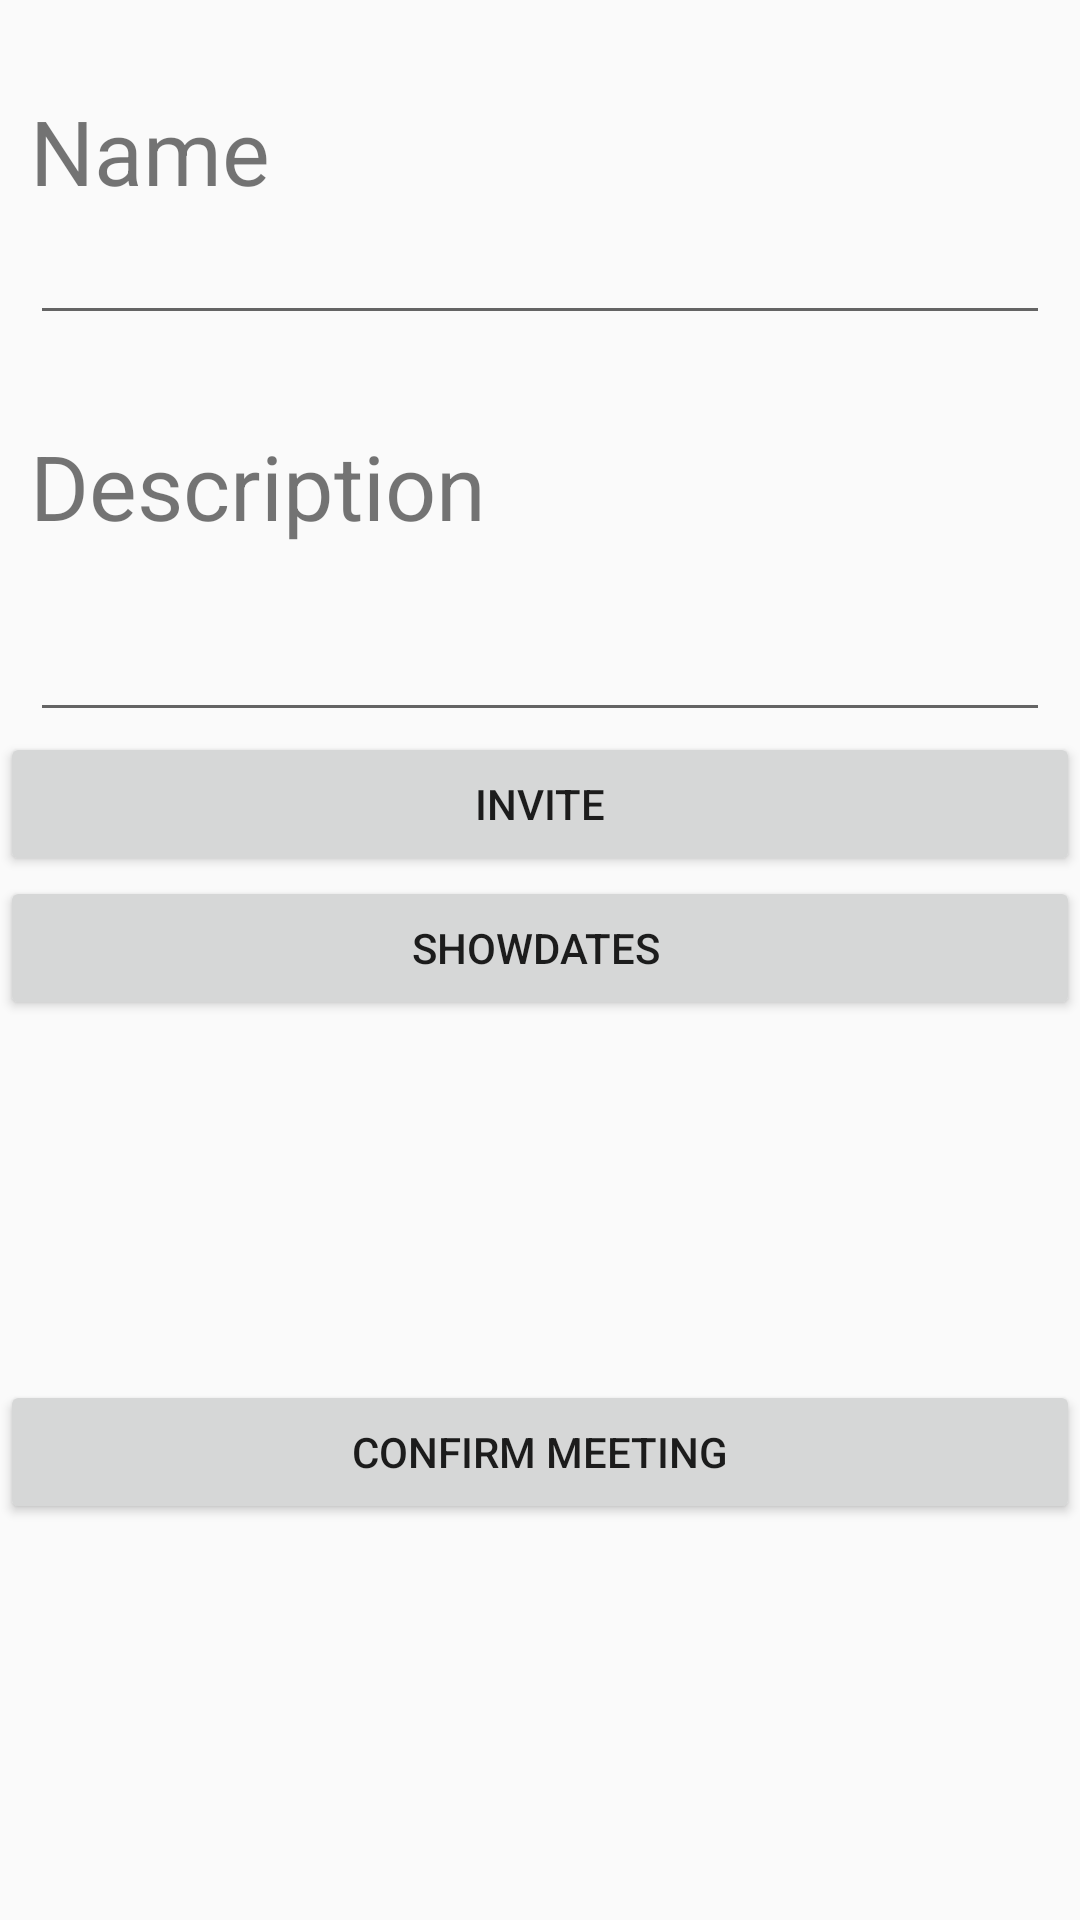

Reconstruct the res/layout file that produces this screen, plus the resources it refers to.
<!-- AndroidManifest.xml: application theme AppTheme -->
<!-- res/layout/activity_create_meeting.xml -->
<?xml version="1.0" encoding="utf-8"?>
<LinearLayout xmlns:android="http://schemas.android.com/apk/res/android"
    xmlns:app="http://schemas.android.com/apk/res-auto"
    xmlns:tools="http://schemas.android.com/tools"
    android:layout_width="match_parent"
    android:layout_height="match_parent"
    android:orientation="vertical"
    tools:context=".CreateMeeting">

    <RelativeLayout
        android:layout_width="match_parent"
        android:layout_height="match_parent">

        <LinearLayout
            android:layout_width="match_parent"
            android:layout_height="wrap_content"
            android:focusableInTouchMode="false"
            android:orientation="vertical">

            <TextView
                android:id="@+id/meetingNameText"
                android:layout_width="match_parent"
                android:layout_height="wrap_content"
                android:layout_marginLeft="10dp"
                android:layout_marginTop="30dp"
                android:text="Name"
                android:textSize="30sp" />

            <EditText
                android:id="@+id/nameInput"
                android:layout_width="match_parent"
                android:layout_height="wrap_content"
                android:layout_marginLeft="10dp"
                android:layout_marginRight="10dp"
                android:ems="10"
                android:inputType="textPersonName" />

            <TextView
                android:id="@+id/meetingDescText"
                android:layout_width="match_parent"
                android:layout_height="wrap_content"
                android:layout_marginLeft="10dp"
                android:layout_marginTop="30dp"
                android:text="Description"
                android:textSize="30sp" />

            <EditText
                android:id="@+id/descInput"
                android:layout_width="match_parent"
                android:layout_height="62dp"
                android:layout_marginLeft="10dp"
                android:layout_marginRight="10dp"
                android:ems="10"
                android:inputType="textMultiLine" />


            <Button
                android:id="@+id/selectUsersBtn"
                android:layout_width="match_parent"
                android:layout_height="wrap_content"
                android:text="invite" />

            <Button
                android:id="@+id/makeMeetingBtn"
                android:layout_width="match_parent"
                android:layout_height="wrap_content"
                android:text="ShowDates " />

            <LinearLayout
                android:layout_width="match_parent"
                android:layout_height="match_parent"
                android:orientation="vertical">

                <ListView
                    android:id="@+id/availableTimes"
                    android:layout_width="match_parent"
                    android:layout_height="120dp"></ListView>
            </LinearLayout>

            <Button
                android:id="@+id/confirmMeetingBtn"
                android:layout_width="match_parent"
                android:layout_height="wrap_content"

                android:text="Confirm meeting" />


        </LinearLayout>
    </RelativeLayout>

</LinearLayout>
<!-- resources referenced by this layout -->
<resources>
  <style name="AppTheme" parent="Theme.AppCompat.Light.DarkActionBar">
          
          <item name="colorPrimary">@color/colorPrimary</item>
          <item name="colorPrimaryDark">@color/colorPrimaryDark</item>
          <item name="colorAccent">@color/colorAccent</item>
      </style>
  <!-- not gathered from this repository: default colours our renderer supplied (Android Studio template values) -->
  <color name="colorPrimary">#FF6200EE</color>
  <color name="colorPrimaryDark">#FF3700B3</color>
  <color name="colorAccent">#FF03DAC5</color>
</resources>
